pico-8 play session: hold → + tap 🅾, after a click and taps of 🅾, ❎, 🅾+❎, 🅾 in the second before t = 0

[t = 1 s] hold → ~1s, tap 🅾 ~2×
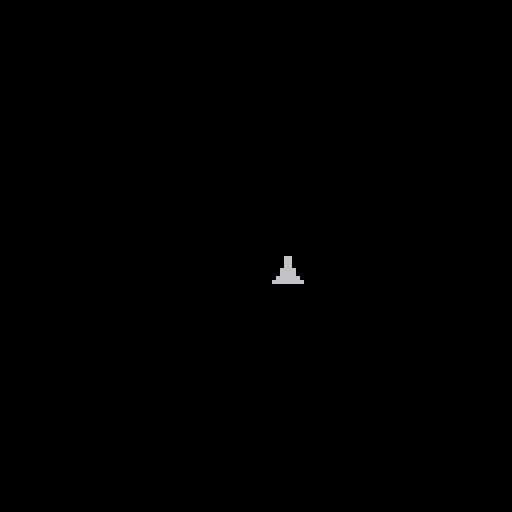

pico-8 cartridge
version 29
__lua__

-- global variables

function _init()
    -- setup game / declare global variables
	cls(0)
    player = {x = 63, y = 63, sprNum = 1}

end

function _update60()
    -- update game
	if btnp(0) and player.x > 0 then
        player.x -= 1
    end
    if btnp(1) and player.x < 120 then
        player.x += 1
    end
    if btnp(2) and player.y > 0 then
        player.y -= 1
    end
    if btnp(3) and player.y < 120 then
        player.y += 1
    end		
end

function _draw()
    -- draw game
    cls(0)
    spr(player.sprNum, player.x, player.y)
end
__gfx__
00000000000000000000000000000000000000000000000000000000000000000000000000000000000000000000000000000000000000000000000000000000
00000000000660000000000000000000000000000000000000000000000000000000000000000000000000000000000000000000000000000000000000000000
00700700000660000000000000000000000000000000000000000000000000000000000000000000000000000000000000000000000000000000000000000000
00077000000660000000000000000000000000000000000000000000000000000000000000000000000000000000000000000000000000000000000000000000
00077000006666000000000000000000000000000000000000000000000000000000000000000000000000000000000000000000000000000000000000000000
00700700006666000000000000000000000000000000000000000000000000000000000000000000000000000000000000000000000000000000000000000000
00000000066666600000000000000000000000000000000000000000000000000000000000000000000000000000000000000000000000000000000000000000
00000000666666660000000000000000000000000000000000000000000000000000000000000000000000000000000000000000000000000000000000000000
